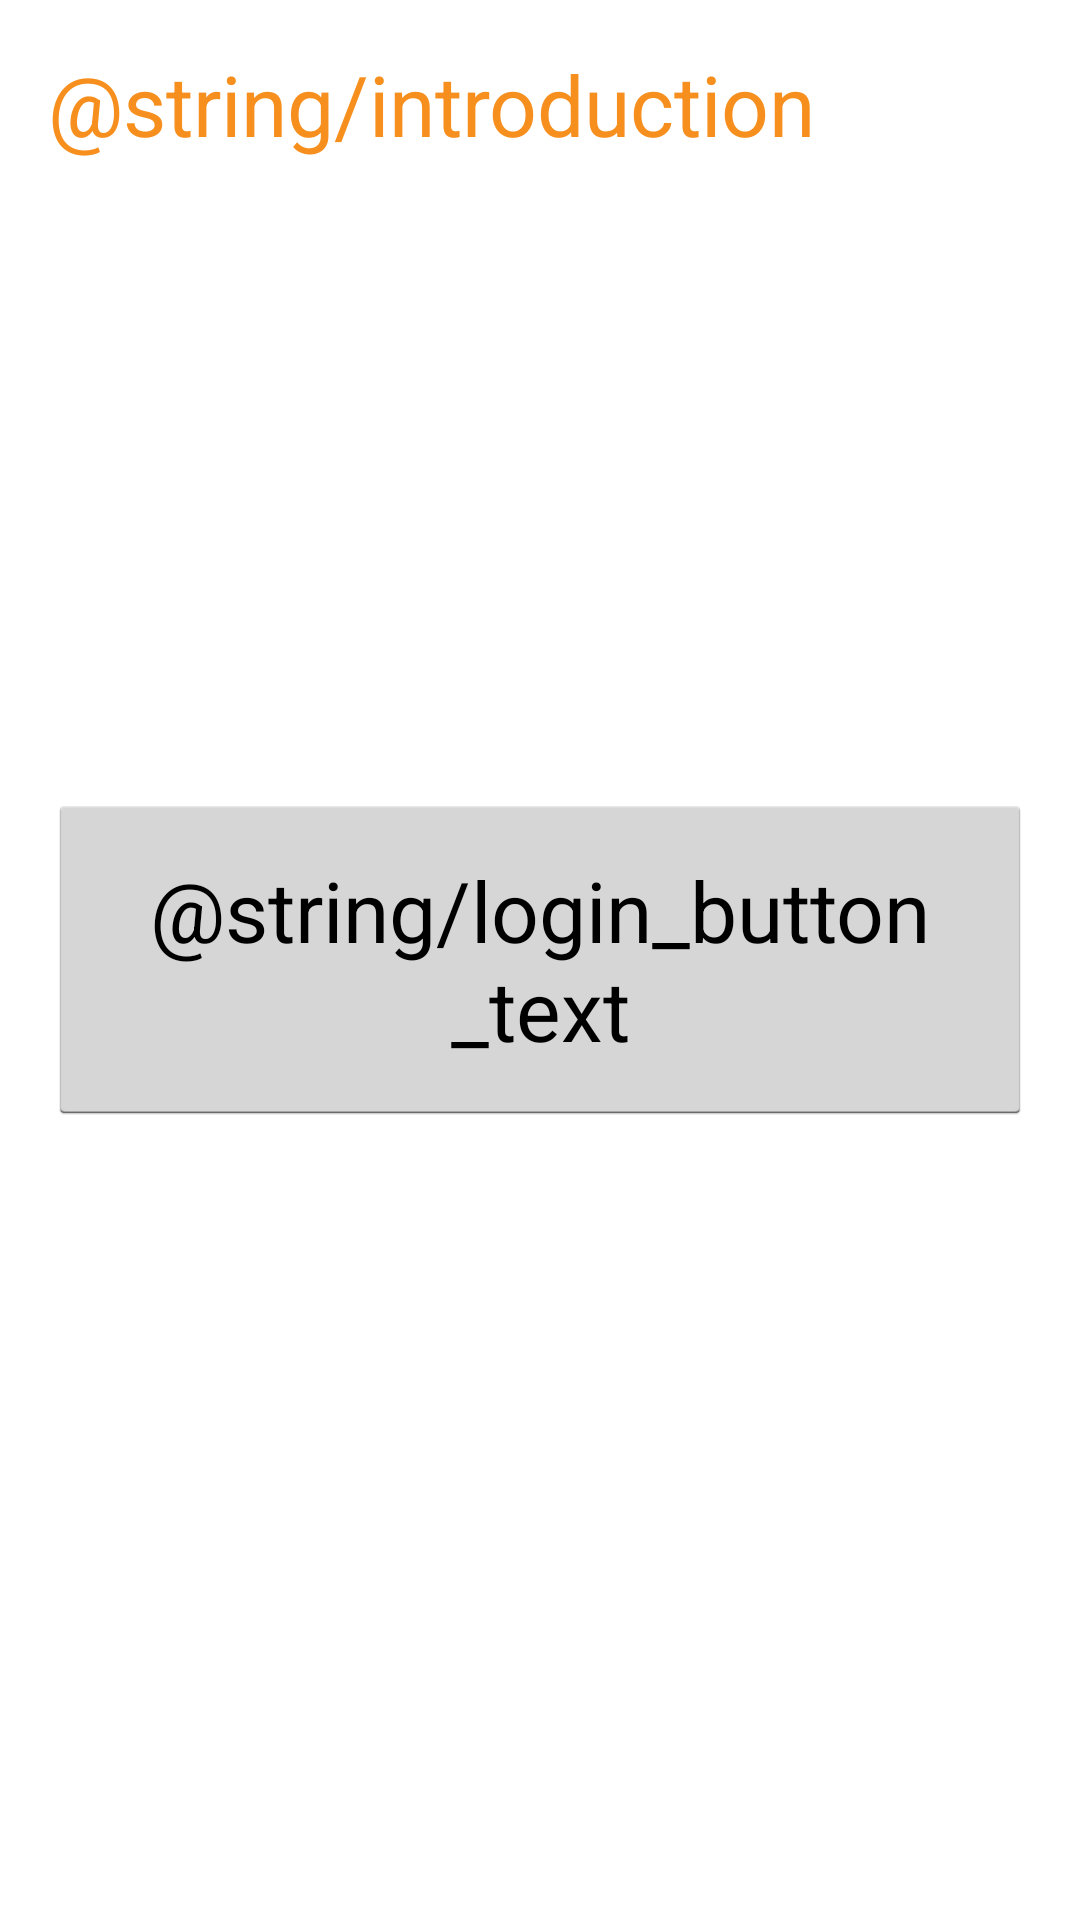

Here is an Android app screen rendered from its layout file. Give the layout XML and the strings, colors and styles it references.
<!-- AndroidManifest.xml: application theme AppTheme -->
<!-- res/layout/activity_login.xml -->
<RelativeLayout xmlns:android="http://schemas.android.com/apk/res/android"
    xmlns:tools="http://schemas.android.com/tools"
    android:layout_width="match_parent"
    android:layout_height="match_parent"
    android:paddingLeft="@dimen/activity_horizontal_margin"
    android:paddingRight="@dimen/activity_horizontal_margin"
    android:paddingTop="@dimen/activity_vertical_margin"
    android:paddingBottom="@dimen/activity_vertical_margin"
    tools:context="com.example.broilr.LoginActivity">

    <TextView
        android:text="@string/introduction"
        android:layout_width="wrap_content"
        android:layout_height="wrap_content"
        android:textColor="#F78F1E"
        android:textSize="28sp"/>

    <Button
        android:id="@+id/login_button"
        android:layout_width="wrap_content"
        android:layout_height="wrap_content"
        android:text="@string/login_button_text"
        android:textSize="28sp"
        android:padding="20dp"
        android:layout_centerInParent="true"/>

</RelativeLayout>
<!-- resources referenced by this layout -->
<resources>
  <dimen name="activity_horizontal_margin">16dp</dimen>
  <dimen name="activity_vertical_margin">16dp</dimen>
  <style name="AppTheme" parent="android:Theme.Holo.Light.DarkActionBar">
          <item name="android:actionBarStyle">@style/MyActionBar</item>
          <item name="android:titleTextStyle">@style/MyActionBar.Text</item>
      </style>
  <style name="MyActionBar" parent="@android:style/Widget.Holo.Light.ActionBar">
          <item name="android:background">#F78F1E</item>
          <item name="android:titleTextStyle">@style/MyActionBar.Text</item>
          <item name="android:icon">@android:color/transparent</item> 
      </style>
  <style name="MyActionBar.Text" parent="@android:style/TextAppearance">
          <item name="android:textColor">#ECECEC</item>
          <item name="android:textSize">35sp</item>
      </style>
</resources>
